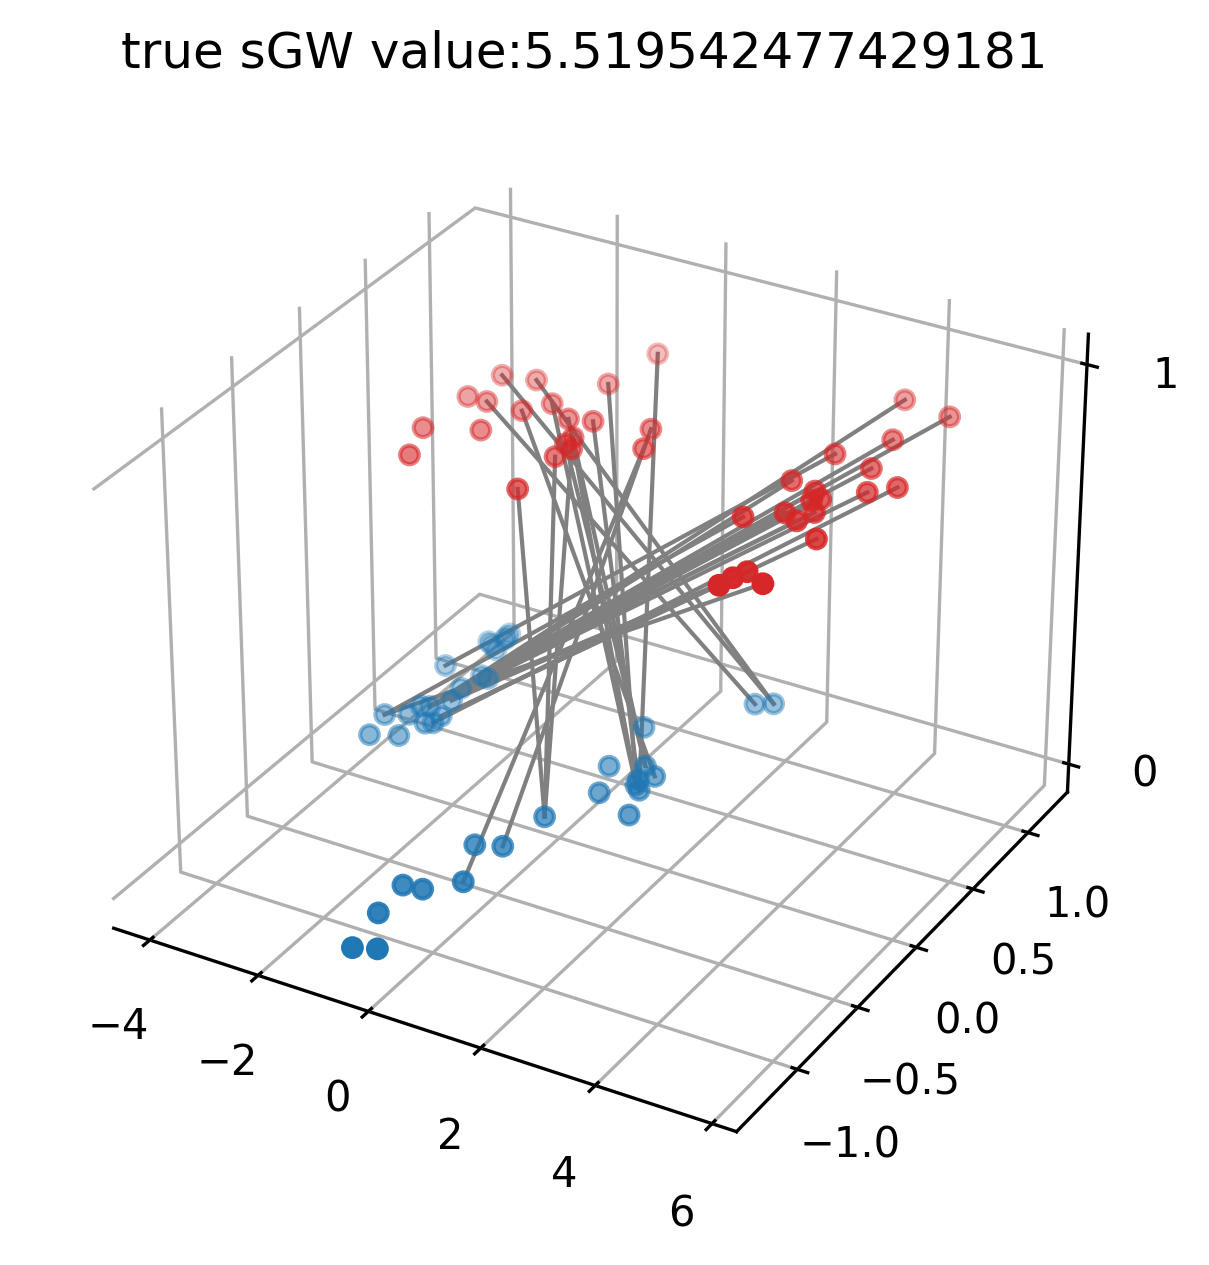

The table this chart was drawn from, first rows:
0.0000000000, 0.0000000000, 0.0000000000, 0.0000000000, 0.0000000000, 0.0000000000, 0.0000000000, 0.0000000000, 0.0000000000, 0.0000000000, 0.0000000000, 0.0000000000, 0.0000000000, 0.0000000000, 0.0000000000, 0.0000000000, 0.0000000000, 0.0000000000, 0.0000000000, 0.0000000000, 0.0000000000, 0.0000000000, 0.0000000000, 0.0000000000
0.0000000000, 0.0000000000, 0.0000000000, 0.0000000000, 0.0000000000, 0.0000000000, 0.0000000000, 0.0000000000, 0.0000000000, 0.004585, 0.004585, 0.0000000000, 0.0000000000, 0.005063, 0.0000000000, 0.0000000000, 0.0000000000, 0.0000000000, 0.0000000000, 0.01077, 0.0000000000, 0.0000000000, 0.0000000000, 0.0000000000
0.0000000000, 0.0000000000, 0.005015, 0.005015, 0.0000000000, 0.0000000000, 0.004629, 0.0000000000, 0.0000000000, 0.002136, 0.002136, 0.0000000000, 0.0000000000, 0.002358, 0.0000000000, 0.0000000000, 0.003711, 0.0000000000, 0.0000000000, 0.0000000000, 0.0000000000, 0.0000000000, 0.0000000000, 0.0000000000
0.0000000000, 0.0000000000, 0.0000000000, 0.0000000000, 0.0000000000, 0.0000000000, 0.0000000000, 0.0000000000, 0.0000000000, 0.008054, 0.008054, 0.0000000000, 0.0000000000, 0.008893, 0.0000000000, 0.0000000000, 0.0000000000, 0.0000000000, 0.0000000000, 0.0000000000, 0.0000000000, 0.0000000000, 0.0000000000, 0.0000000000
0.0000000000, 0.0000000000, 0.0000000000, 0.0000000000, 0.0000000000, 0.0000000000, 0.0000000000, 0.025, 0.0000000000, 0.0000000000, 0.0000000000, 0.0000000000, 0.0000000000, 0.0000000000, 0.0000000000, 0.0000000000, 0.0000000000, 0.0000000000, 0.0000000000, 0.0000000000, 0.0000000000, 0.0000000000, 0.0000000000, 0.0000000000
0.0000000000, 0.0000000000, 0.0000000000, 0.0000000000, 0.0000000000, 0.0000000000, 0.0000000000, 0.0000000000, 0.0000000000, 0.004585, 0.004585, 0.0000000000, 0.0000000000, 0.005063, 0.0000000000, 0.0000000000, 0.0000000000, 0.0000000000, 0.0000000000, 0.01077, 0.0000000000, 0.0000000000, 0.0000000000, 0.0000000000
0.0000000000, 0.0000000000, 0.005537, 0.005537, 0.0000000000, 0.0000000000, 0.005111, 0.0000000000, 0.0000000000, 0.002358, 0.002358, 0.0000000000, 0.0000000000, 0.0000000000, 0.0000000000, 0.0000000000, 0.004098, 0.0000000000, 0.0000000000, 0.0000000000, 0.0000000000, 0.0000000000, 0.0000000000, 0.0000000000
0.0125, 0.0000000000, 0.0000000000, 0.0000000000, 0.0000000000, 0.0000000000, 0.0000000000, 0.0000000000, 0.0000000000, 0.0000000000, 0.0000000000, 0.0000000000, 0.0000000000, 0.0000000000, 0.0000000000, 0.0125, 0.0000000000, 0.0000000000, 0.0000000000, 0.0000000000, 0.0000000000, 0.0000000000, 0.0000000000, 0.0000000000
0.0000000000, 0.0000000000, 0.0000000000, 0.0000000000, 0.0000000000, 0.0000000000, 0.0000000000, 0.0000000000, 0.0000000000, 0.0000000000, 0.0000000000, 0.0000000000, 0.0000000000, 0.0000000000, 0.0000000000, 0.0000000000, 0.0000000000, 0.0000000000, 0.0000000000, 0.0000000000, 0.0000000000, 0.0000000000, 0.0000000000, 0.0000000000
0.0000000000, 0.004415, 0.004415, 0.004415, 0.0000000000, 0.004415, 0.004075, 0.0000000000, 0.0000000000, 0.0000000000, 0.0000000000, 0.0000000000, 0.0000000000, 0.0000000000, 0.0000000000, 0.0000000000, 0.003267, 0.0000000000, 0.0000000000, 0.0000000000, 0.0000000000, 0.0000000000, 0.0000000000, 0.0000000000
0.0000000000, 0.004415, 0.004415, 0.004415, 0.0000000000, 0.004415, 0.004075, 0.0000000000, 0.0000000000, 0.0000000000, 0.0000000000, 0.0000000000, 0.0000000000, 0.0000000000, 0.0000000000, 0.0000000000, 0.003267, 0.0000000000, 0.0000000000, 0.0000000000, 0.0000000000, 0.0000000000, 0.0000000000, 0.0000000000
0.0000000000, 0.0000000000, 0.0000000000, 0.0000000000, 0.0000000000, 0.0000000000, 0.0000000000, 0.0000000000, 0.0000000000, 0.0000000000, 0.0000000000, 0.0000000000, 0.0000000000, 0.0000000000, 0.0000000000, 0.0000000000, 0.0000000000, 0.0000000000, 0.0000000000, 0.0000000000, 0.0000000000, 0.0000000000, 0.0000000000, 0.0000000000
0.0000000000, 0.0000000000, 0.0000000000, 0.0000000000, 0.0000000000, 0.0000000000, 0.0000000000, 0.0000000000, 0.0000000000, 0.0000000000, 0.0000000000, 0.0000000000, 0.0000000000, 0.0000000000, 0.0000000000, 0.0000000000, 0.0000000000, 0.0000000000, 0.0000000000, 0.0000000000, 0.0000000000, 0.0000000000, 0.0000000000, 0.0000000000
0.0000000000, 0.009124, 0.0000000000, 0.0000000000, 0.0000000000, 0.009124, 0.0000000000, 0.0000000000, 0.0000000000, 0.0000000000, 0.0000000000, 0.0000000000, 0.0000000000, 0.0000000000, 0.0000000000, 0.0000000000, 0.006753, 0.0000000000, 0.0000000000, 0.0000000000, 0.0000000000, 0.0000000000, 0.0000000000, 0.0000000000
0.0000000000, 0.0000000000, 0.0000000000, 0.0000000000, 0.0000000000, 0.0000000000, 0.0000000000, 0.0000000000, 0.0000000000, 0.0000000000, 0.0000000000, 0.0000000000, 0.0000000000, 0.0000000000, 0.0000000000, 0.0000000000, 0.0000000000, 0.0000000000, 0.0000000000, 0.0000000000, 0.0000000000, 0.0000000000, 0.0000000000, 0.0000000000
0.0000000000, 0.0000000000, 0.0000000000, 0.0000000000, 0.0000000000, 0.0000000000, 0.0000000000, 0.0000000000, 0.0000000000, 0.0000000000, 0.0000000000, 0.0000000000, 0.0000000000, 0.0000000000, 0.0000000000, 0.0000000000, 0.0000000000, 0.0000000000, 0.0000000000, 0.0000000000, 0.0000000000, 0.0000000000, 0.0000000000, 0.0000000000
0.0000000000, 0.0000000000, 0.0000000000, 0.0000000000, 0.0000000000, 0.0000000000, 0.007111, 0.0000000000, 0.0000000000, 0.003281, 0.003281, 0.0000000000, 0.0000000000, 0.003623, 0.0000000000, 0.0000000000, 0.0000000000, 0.0000000000, 0.007704, 0.0000000000, 0.0000000000, 0.0000000000, 0.0000000000, 0.0000000000
0.0000000000, 0.0000000000, 0.0000000000, 0.0000000000, 0.0000000000, 0.0000000000, 0.0000000000, 0.0000000000, 0.0000000000, 0.0000000000, 0.0000000000, 0.0000000000, 0.0000000000, 0.0000000000, 0.0125, 0.0125, 0.0000000000, 0.0000000000, 0.0000000000, 0.0000000000, 0.0000000000, 0.0000000000, 0.0000000000, 0.0000000000
0.0000000000, 0.005274, 0.005274, 0.005274, 0.0000000000, 0.005274, 0.0000000000, 0.0000000000, 0.0000000000, 0.0000000000, 0.0000000000, 0.0000000000, 0.0000000000, 0.0000000000, 0.0000000000, 0.0000000000, 0.003903, 0.0000000000, 0.0000000000, 0.0000000000, 0.0000000000, 0.0000000000, 0.0000000000, 0.0000000000
0.0000000000, 0.0000000000, 0.0000000000, 0.0000000000, 0.0000000000, 0.0000000000, 0.0000000000, 0.0000001250, 0.0000000000, 0.0000000000, 0.0000000000, 0.0000000000, 0.0000000000, 0.0000000000, 0.0000000000, 0.0000000000, 0.0000000000, 0.025, 0.0000000000, 0.0000000000, 0.0000000000, 0.0000000000, 0.0000000000, 0.0000000000
0.0000000000, 0.0000000000, 0.0000000000, 0.0000000000, 0.0000000000, 0.0000000000, 0.0000000000, 0.0000000000, 0.0000000000, 0.0000000000, 0.0000000000, 0.0000000000, 0.0000000000, 0.0000000000, 0.0000000000, 0.0000000000, 0.0000000000, 0.0000000000, 0.0000000000, 0.0000000000, 0.0000000000, 0.025, 0.0000000000, 0.0000000000
0.0000000000, 0.0000000000, 0.0000000000, 0.0000000000, 0.0000000000, 0.0000000000, 0.0000000000, 0.0000000000, 0.0000000000, 0.0000000000, 0.0000000000, 0.0000000000, 0.0000000000, 0.0000000000, 0.0000000000, 0.0000000000, 0.0000000000, 0.0000000000, 0.0000000000, 0.0000000000, 0.0000000000, 0.0000000000, 0.0000000000, 0.0000000000
0.0000000000, 0.0000000000, 0.0000000000, 0.0000000000, 0.0000000000, 0.0000000000, 0.0000000000, 0.0000000000, 0.0000000000, 0.0000000000, 0.0000000000, 0.0000000000, 0.0000000000, 0.0000000000, 0.0000000000, 0.0000000000, 0.0000000000, 0.0000000000, 0.0000000000, 0.0000000000, 0.0000000000, 0.0000000000, 0.0000000000, 0.0000000000
0.0000000000, 0.0000000000, 0.0000000000, 0.0000000000, 0.0000000000, 0.0000000000, 0.0000000000, 0.0000000000, 0.0000000000, 0.0000000000, 0.0000000000, 0.0000000000, 0.0000000000, 0.0000000000, 0.0000000000, 0.0000000000, 0.0000000000, 0.0000000000, 0.0000000000, 0.0000000000, 0.025, 0.0000000833, 0.0000000000, 0.0000000000
0.0000000000, 0.0000000000, 0.0000000000, 0.0000000000, 0.0000000000, 0.0000000000, 0.0000000000, 0.0000000000, 0.0000000000, 0.0000000000, 0.0000000000, 0.0000000000, 0.0000000000, 0.0000000000, 0.0000000000, 0.0000000000, 0.0000000000, 0.0000000000, 0.0000000000, 0.0000000000, 0.0000000000, 0.0000000000, 0.002705, 0.002799
0.0000000000, 0.0000000000, 0.0000000000, 0.0000000000, 0.0000000000, 0.0000000000, 0.0000000000, 0.0000000000, 0.0000000000, 0.0000000000, 0.0000000000, 0.0000000000, 0.0000000000, 0.0000000000, 0.0000000000, 0.0000000000, 0.0000000000, 0.0000000000, 0.0000000000, 0.0000000000, 0.0000000000, 0.0000000000, 0.00221, 0.002287
0.0000000000, 0.0000000000, 0.0000000000, 0.0000000000, 0.0000000000, 0.0000000000, 0.0000000000, 0.0000000000, 0.0000000000, 0.0000000000, 0.0000000000, 0.0000000000, 0.0000000000, 0.0000000000, 0.0000000000, 0.0000000000, 0.0000000000, 0.0000000000, 0.0000000000, 0.0000000000, 0.0000000000, 0.0000000000, 0.003485, 0.0000000000
0.0000000000, 0.0000000000, 0.0000000000, 0.0000000000, 0.0000000000, 0.0000000000, 0.0000000000, 0.0000000000, 0.0000000000, 0.0000000000, 0.0000000000, 0.0000000000, 0.0000000000, 0.0000000000, 0.0000000000, 0.0000000000, 0.0000000000, 0.0000000000, 0.0000000000, 0.0000000000, 0.0000000000, 0.0000000000, 0.004072, 0.0000000000
0.0000000000, 0.0000000000, 0.0000000000, 0.0000000000, 0.0000000000, 0.0000000000, 0.0000000000, 0.0000000000, 0.0000000000, 0.0000000000, 0.0000000000, 0.0000000000, 0.0000000000, 0.0000000000, 0.0000000000, 0.0000000000, 0.0000000000, 0.0000000000, 0.0000000000, 0.0000000000, 0.0000000000, 0.0000000000, 0.001427, 0.001476
0.0000000000, 0.0000000000, 0.0000000000, 0.0000000000, 0.0000000000, 0.0000000000, 0.0000000000, 0.0000000000, 0.0000000000, 0.0000000000, 0.0000000000, 0.0000000000, 0.0000000000, 0.0000000000, 0.0000000000, 0.0000000000, 0.0000000000, 0.0000000000, 0.0000000000, 0.0000000000, 0.0000000000, 0.0000000000, 0.0000000000, 0.0000000000
0.0000000000, 0.0000000000, 0.0000000000, 0.0000000000, 0.0000000000, 0.0000000000, 0.0000000000, 0.0000000000, 0.0000000000, 0.0000000000, 0.0000000000, 0.0000000000, 0.0000000000, 0.0000000000, 0.0000000000, 0.0000000000, 0.0000000000, 0.0000000000, 0.0000000000, 0.0000000000, 0.0000000000, 0.0000000000, 0.001427, 0.001476
0.0000000000, 0.0000000000, 0.0000000000, 0.0000000000, 0.0000000000, 0.0000000000, 0.0000000000, 0.0000000000, 0.0000000000, 0.0000000000, 0.0000000000, 0.0000000000, 0.0000000000, 0.0000000000, 0.0000000000, 0.0000000000, 0.0000000000, 0.0000000000, 0.0000000000, 0.0000000000, 0.0000000000, 0.0000000000, 0.0000000000, 0.0000000000
0.0000000000, 0.0000000000, 0.0000000000, 0.0000000000, 0.0000000000, 0.0000000000, 0.0000000000, 0.0000000000, 0.0000000000, 0.0000000000, 0.0000000000, 0.0000000000, 0.0000000000, 0.0000000000, 0.0000000000, 0.0000000000, 0.0000000000, 0.0000000000, 0.0000000000, 0.0000000000, 0.0000000000, 0.0000000000, 0.001734, 0.001794
0.0000000000, 0.0000000000, 0.0000000000, 0.0000000000, 0.0000000000, 0.0000000000, 0.0000000000, 0.0000000000, 0.0000000000, 0.0000000000, 0.0000000000, 0.0000000000, 0.0000000000, 0.0000000000, 0.0000000000, 0.0000000000, 0.0000000000, 0.0000000000, 0.0000000000, 0.0000000000, 0.0000000000, 0.0000000000, 0.0000000000, 0.0000000000
0.0000000000, 0.0000000000, 0.0000000000, 0.0000000000, 0.0000000000, 0.0000000000, 0.0000000000, 0.0000000000, 0.0000000000, 0.0000000000, 0.0000000000, 0.0000000000, 0.0000000000, 0.0000000000, 0.0000000000, 0.0000000000, 0.0000000000, 0.0000000000, 0.0000000000, 0.0000000000, 0.0000000000, 0.0000000000, 0.0000000000, 0.0000000000
0.0000000000, 0.0000000000, 0.0000000000, 0.0000000000, 0.0000000000, 0.0000000000, 0.0000000000, 0.0000000000, 0.0000000000, 0.0000000000, 0.0000000000, 0.0000000000, 0.0000000000, 0.0000000000, 0.0000000000, 0.0000000000, 0.0000000000, 0.0000000000, 0.0000000000, 0.0000000000, 0.0000000000, 0.0000000000, 0.0000000000, 0.0000000000
0.0000000000, 0.0000000000, 0.0000000000, 0.0000000000, 0.0000000000, 0.0000000000, 0.0000000000, 0.0000000000, 0.0000000000, 0.0000000000, 0.0000000000, 0.0000000000, 0.0000000000, 0.0000000000, 0.0000000000, 0.0000000000, 0.0000000000, 0.0000000000, 0.0000000000, 0.0000000000, 0.0000000000, 0.0000000000, 0.0000000000, 0.0000000000
0.0000000000, 0.0000000000, 0.0000000000, 0.0000000000, 0.0000000000, 0.0000000000, 0.0000000000, 0.0000000000, 0.0000000000, 0.0000000000, 0.0000000000, 0.0000000000, 0.0000000000, 0.0000000000, 0.0000000000, 0.0000000000, 0.0000000000, 0.0000000000, 0.0000000000, 0.0000000000, 0.0000000000, 0.0000000000, 0.002025, 0.002095
0.0000000000, 0.0000000000, 0.0000000000, 0.0000000000, 0.0000000000, 0.0000000000, 0.0000000000, 0.0000000000, 0.0000000000, 0.0000000000, 0.0000000000, 0.0000000000, 0.0000000000, 0.0000000000, 0.0000000000, 0.0000000000, 0.0000000000, 0.0000000000, 0.0000000000, 0.0000000000, 0.0000000000, 0.0000000000, 0.002432, 0.0000000000
0.0000000000, 0.0000000000, 0.0000000000, 0.0000000000, 0.0000000000, 0.0000000000, 0.0000000000, 0.0000000000, 0.0000000000, 0.0000000000, 0.0000000000, 0.0000000000, 0.0000000000, 0.0000000000, 0.0000000000, 0.0000000000, 0.0000000000, 0.0000000000, 0.0000000000, 0.0000000000, 0.0000000000, 0.0000000000, 0.003485, 0.003606
